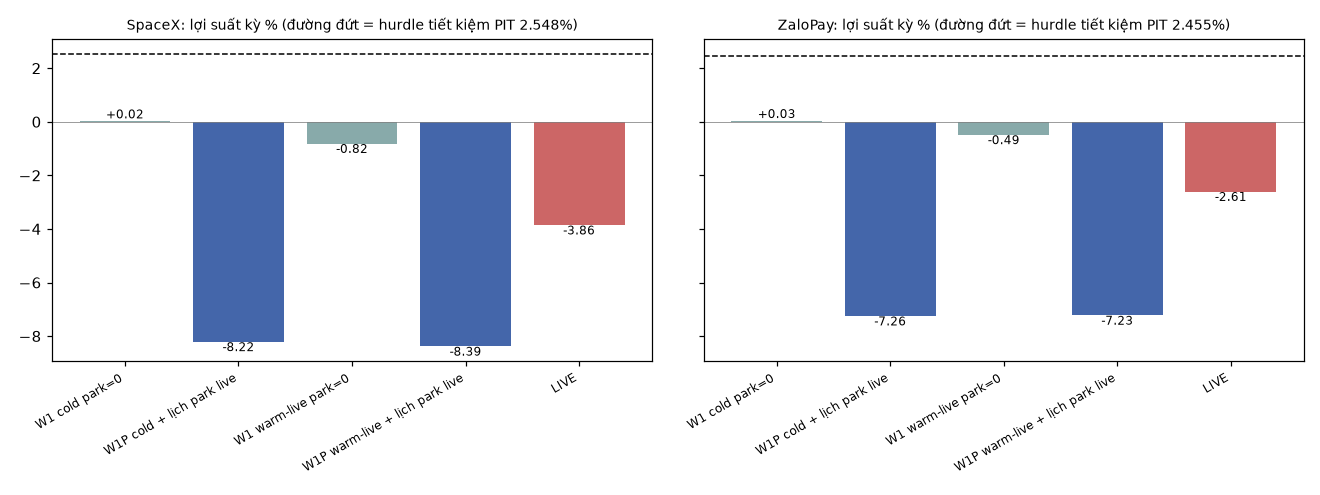

Data behind this chart, as committed beside it:
TK, regime, buoc, r_pct, vs_hurdle, live_minus_engine, md5
SpaceX, cold, W1 cold park=0, 0.016, -2.53, -3.88, 82f73258972fc77b7cd54a4cb2677770
SpaceX, cold, W1P cold + lịch park live, -8.216, -10.76, 4.35, 0746de33b65a5dcdd7f5a380017a6fc0
SpaceX, warm, W1 warm-live park=0, -0.818, -3.37, -3.04, df8969f71c05af9ad0b7202228c55122
SpaceX, warm, W1P warm-live + lịch park live, -8.387, -10.93, 4.52, 1ac895cecc321ef4658c149aba81849c
SpaceX, live, LIVE, -3.862, -6.41, , GĐ0 vs_savings_table.csv
ZaloPay, cold, W1 cold park=0, 0.029, -2.43, -2.64, ef0674b1f895d3881328ca60487f5d3e
ZaloPay, cold, W1P cold + lịch park live, -7.257, -9.71, 4.65, d3e55cc457f2aea23748e841e4385327
ZaloPay, warm, W1 warm-live park=0, -0.49, -2.95, -2.12, df99ba9751ce12c8f31a5765c1fff1de
ZaloPay, warm, W1P warm-live + lịch park live, -7.231, -9.69, 4.62, 746eb5b25d4152bdca971a16ed22c23a
ZaloPay, live, LIVE, -2.609, -5.06, , GĐ0 vs_savings_table.csv
